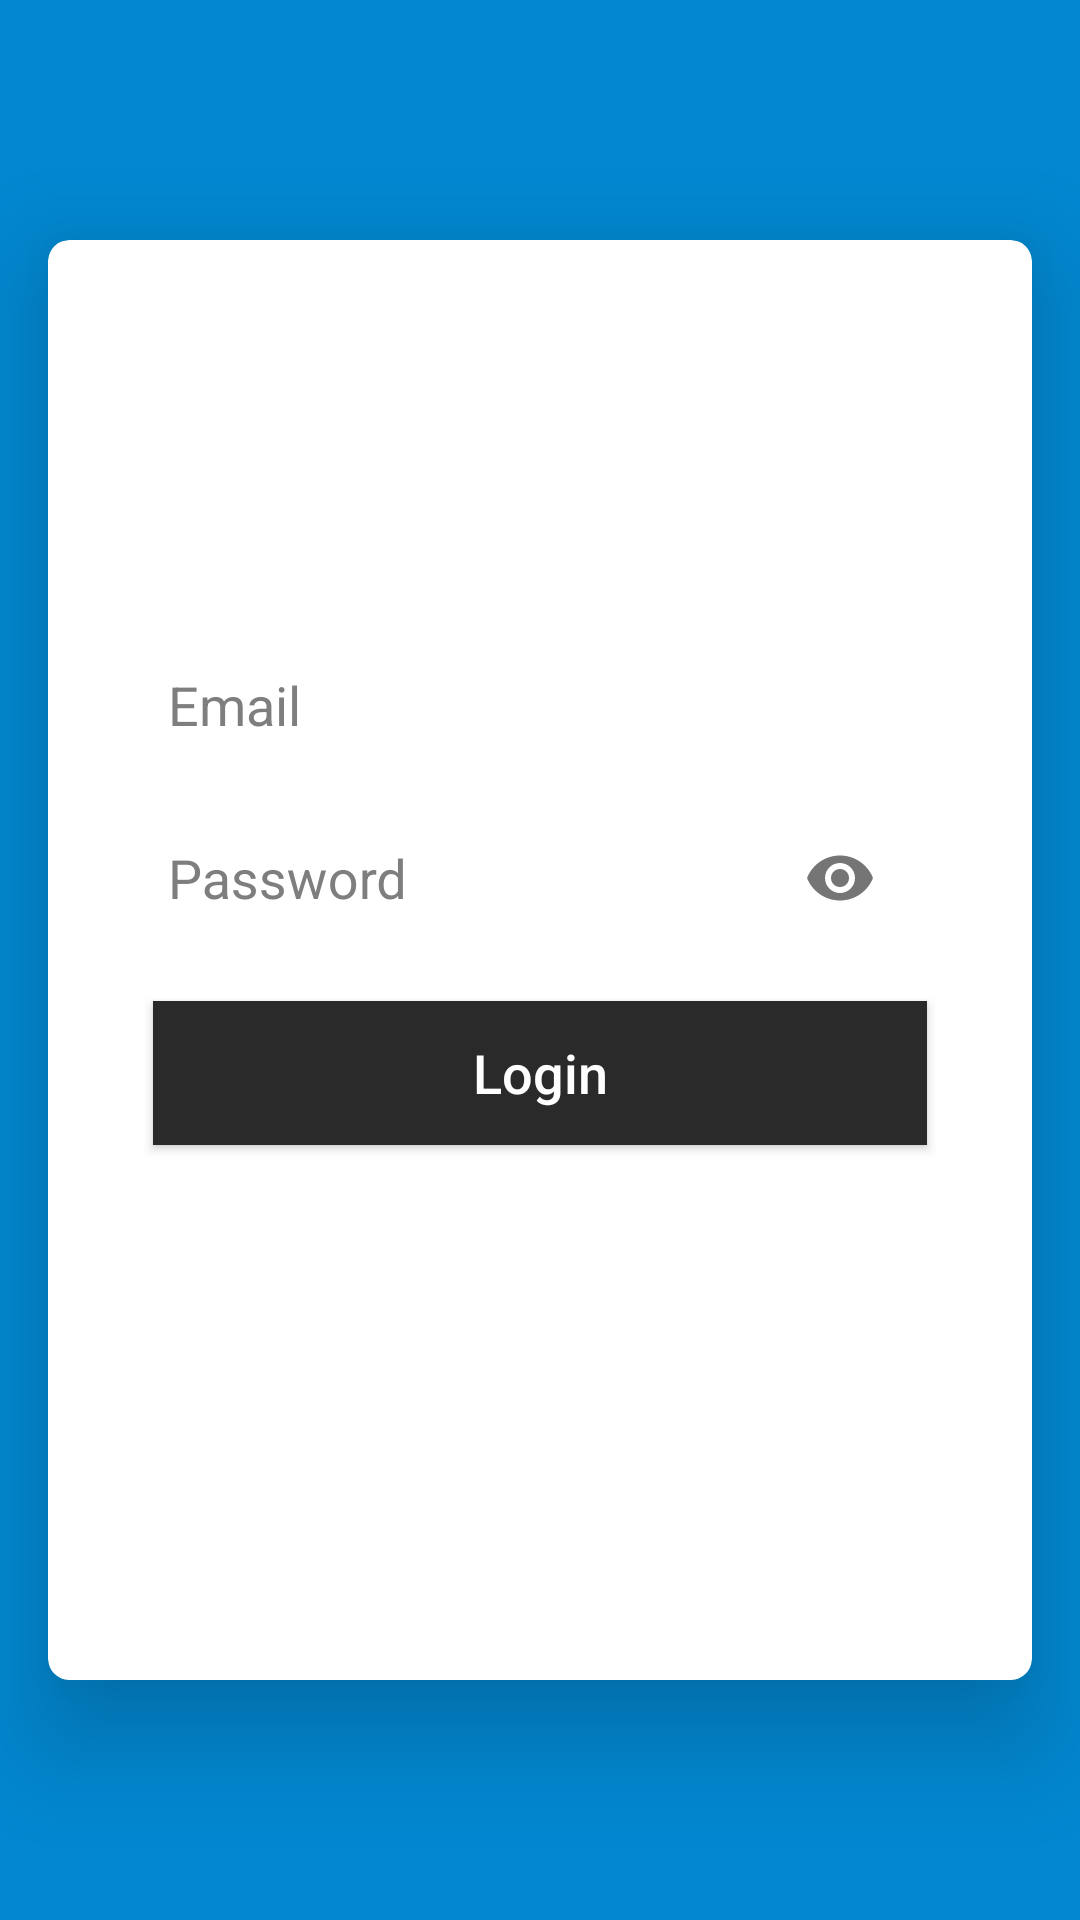

Layout XML and referenced resources for this Android screen:
<!-- AndroidManifest.xml: activity theme AppTheme.NoActionBar -->
<!-- res/layout/activity_login.xml -->
<?xml version="1.0" encoding="utf-8"?>
<RelativeLayout
    xmlns:android="http://schemas.android.com/apk/res/android"
    xmlns:app="http://schemas.android.com/apk/res-auto"
    xmlns:tools="http://schemas.android.com/tools"
    android:id="@+id/activity_main"
    android:layout_width="match_parent"
    android:layout_height="match_parent"
    android:background="@color/colorPrimaryDark">

    <android.support.v7.widget.CardView
        android:layout_width="match_parent"
        android:layout_height="match_parent"
        android:layout_marginBottom="80dp"
        android:layout_marginLeft="16dp"
        android:layout_marginRight="16dp"
        android:layout_marginTop="80dp"
        app:cardCornerRadius="7dp"
        app:cardElevation="22dp">

        <LinearLayout
            android:layout_width="match_parent"
            android:layout_height="wrap_content"
            android:layout_gravity="center"
            android:layout_margin="20dp"
            android:orientation="vertical">

            <android.support.design.widget.TextInputLayout
                android:layout_width="match_parent"
                android:layout_height="wrap_content"
                android:textColorHint="@color/colorGray"
                app:hintTextAppearance="@style/TextAppearence.App.TextInputLayout">

                <android.support.design.widget.TextInputEditText
                    android:id="@+id/et_email"
                    style="@style/TextStyle"
                    android:layout_width="match_parent"
                    android:layout_height="wrap_content"
                    android:layout_marginLeft="20dp"
                    android:layout_marginRight="20dp"
                    android:background="@drawable/input_border_bottom"
                    android:cursorVisible="true"
                    android:gravity="center|left|bottom"
                    android:hint="@string/email"
                    android:inputType="textEmailAddress"
                    android:maxLength="50"
                    android:paddingBottom="10dp"
                    android:textColor="@color/colorBlackEffective"
                    android:textSize="18sp" />

            </android.support.design.widget.TextInputLayout>

            <android.support.design.widget.TextInputLayout
                android:layout_width="match_parent"
                android:layout_height="wrap_content"
                android:hint="@string/password"
                android:textColorHint="@color/colorGray"
                app:hintTextAppearance="@style/TextAppearence.App.TextInputLayout"
                app:passwordToggleEnabled="true">

                <android.support.design.widget.TextInputEditText
                    android:id="@+id/et_password"
                    style="@style/TextStyle"
                    android:layout_width="match_parent"
                    android:layout_height="wrap_content"
                    android:layout_marginLeft="20dp"
                    android:layout_marginRight="20dp"
                    android:layout_marginTop="30dp"
                    android:background="@drawable/input_border_bottom"
                    android:cursorVisible="true"
                    android:gravity="center|left|bottom"
                    android:inputType="textPassword"
                    android:maxLength="50"
                    android:paddingBottom="10dp"
                    android:textColor="@color/colorBlackEffective"
                    android:textSize="18sp" />

            </android.support.design.widget.TextInputLayout>

            <Button
                android:id="@+id/btn_server_login"
                style="@style/Button.Primary"
                android:layout_width="match_parent"
                android:layout_height="wrap_content"
                android:layout_gravity="center"
                android:layout_margin="15dp"
                android:padding="10dp"
                android:text="@string/login"
                android:textSize="18dp" />

            <ImageButton
                android:id="@+id/ib_fb_login"
                android:layout_width="40dp"
                android:layout_gravity="center_horizontal"
                android:layout_height="40dp"
                android:background="@color/colorTransparent"
                android:scaleType="centerCrop"
                app:srcCompat="@drawable/ic_facebook"
                tools:ignore="VectorDrawableCompat" />

        </LinearLayout>

    </android.support.v7.widget.CardView>

</RelativeLayout>
<!-- resources referenced by this layout -->
<resources>
  <color name="colorBlackEffective">#2a2a2a</color>
  <color name="colorGray">#7e7e7e</color>
  <color name="colorPrimaryDark">#0288D1</color>
  <color name="colorTransparent">#00000000</color>
  <!-- drawable ic_facebook (drawable) -->
  <vector xmlns:android="http://schemas.android.com/apk/res/android"
      android:width="24dp"
      android:height="24dp"
      android:viewportHeight="408.788"
      android:viewportWidth="408.788">
      <path
          android:fillColor="@color/colorFbButton"
          android:pathData="M353.7,0H55.1C24.7,0 0,24.7 0,55.1v298.6c0,30.4 24.7,55.1 55.1,55.1h147.3l0.3,-146.1h-38c-4.9,0 -8.9,-4 -9,-8.9l-0.2,-47.1c-0,-5 4,-9 9,-9h37.9v-45.5c0,-52.8 32.2,-81.6 79.3,-81.6h38.7c4.9,0 9,4 9,9v39.7c0,4.9 -4,9 -8.9,9l-23.7,0c-25.6,0 -30.6,12.2 -30.6,30v39.4h56.3c5.4,0 9.5,4.7 8.9,10l-5.6,47.1c-0.5,4.5 -4.4,7.9 -8.9,7.9h-50.5l-0.3,146.1h87.6c30.4,0 55.1,-24.7 55.1,-55.1V55.1C408.8,24.7 384.1,0 353.7,0z"
           />
  </vector>
  <string name="email">Email</string>
  <string name="login">Login</string>
  <string name="password">Password</string>
  <style name="Button.Primary" parent="Button">
          <item name="android:textColor">@color/colorLight</item>
          <item name="android:background">@drawable/button_primary_bg</item>
      </style>
  <style name="TextAppearence.App.TextInputLayout" parent="@android:style/TextAppearance">
          <item name="android:textColor">@color/colorGray</item>
      </style>
  <style name="TextStyle">
          <item name="android:layout_marginTop">2dp</item>
          <item name="android:layout_marginBottom">2dp</item>
          <item name="android:layout_marginLeft">2dp</item>
          <item name="android:layout_marginRight">2dp</item>
          <item name="android:textColor">@color/colorBlackEffective</item>
      </style>
  <style name="AppTheme.NoActionBar">
          <item name="windowActionBar">false</item>
          <item name="windowNoTitle">true</item>
      </style>
  <color name="colorFbButton">#3b5998</color>
  <style name="Button" parent="Widget.AppCompat.Button">
          <item name="android:textColor">@color/colorBlackEffective</item>
          <item name="android:layout_height">48dp</item>
          <item name="android:layout_width">match_parent</item>
          <item name="android:paddingLeft">8dp</item>
          <item name="android:paddingRight">8dp</item>
          <item name="android:textAllCaps">false</item>
          <item name="android:textSize">16sp</item>
          <item name="android:background">@drawable/button_bg</item>
          <item name="android:foreground">?selectableItemBackground</item>
      </style>
  <color name="colorLight">#ffffff</color>
  <!-- drawable button_primary_bg (drawable) -->
  <?xml version="1.0" encoding="utf-8"?>
  <selector xmlns:android="http://schemas.android.com/apk/res/android">
      <item android:drawable="@color/colorLightGray" android:state_pressed="true" />
      <item android:drawable="@color/colorBlackEffective" android:state_focused="true" />
      <item android:drawable="@color/colorBlackEffective" />
  </selector>
  <!-- drawable button_bg (drawable) -->
  <?xml version="1.0" encoding="utf-8"?>
  <selector xmlns:android="http://schemas.android.com/apk/res/android">
      <item android:drawable="@color/colorLightGray" android:state_pressed="true" />
      <item android:drawable="@color/colorLight" android:state_focused="true" />
      <item android:drawable="@color/colorLight" />
  </selector>
  <color name="colorLightGray">#dbdbdb</color>
</resources>
